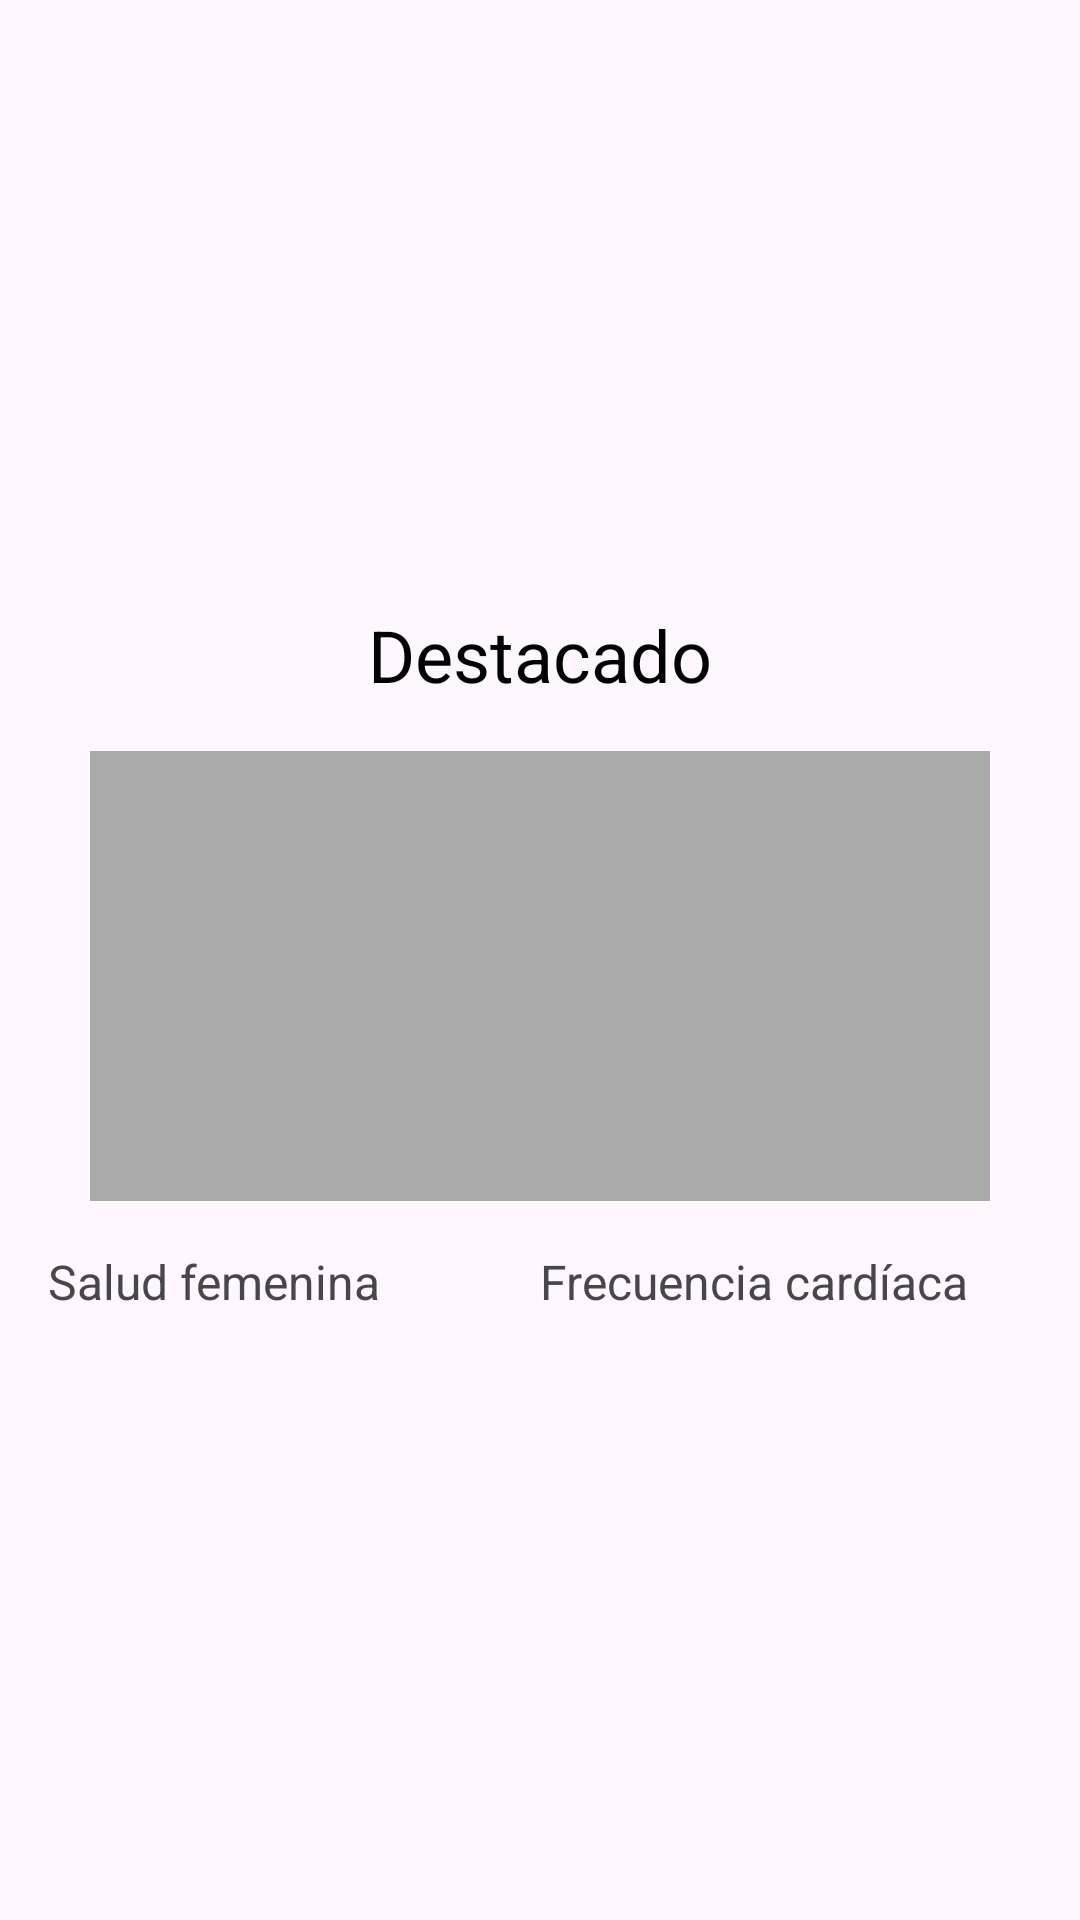

Produce the Android XML layout that renders to this screen, including the resource entries it uses.
<!-- AndroidManifest.xml: application theme Theme.Sportycus -->
<!-- res/layout/fragment_inicio.xml -->
<?xml version="1.0" encoding="utf-8"?>
<LinearLayout
    xmlns:android="http://schemas.android.com/apk/res/android"
    android:layout_width="match_parent"
    android:layout_height="match_parent"
    android:orientation="vertical"
    android:gravity="center"
    android:padding="16dp">

    
    <TextView
        android:layout_width="wrap_content"
        android:layout_height="wrap_content"
        android:text="Destacado"
        android:textSize="24sp"
        android:textColor="@color/black" />

    
    <View
        android:layout_width="300dp"
        android:layout_height="150dp"
        android:background="@android:color/darker_gray"
        android:layout_marginTop="16dp" />

    
    <LinearLayout
        android:layout_width="match_parent"
        android:layout_height="wrap_content"
        android:orientation="horizontal"
        android:layout_marginTop="16dp">

        <TextView
            android:layout_width="0dp"
            android:layout_height="wrap_content"
            android:layout_weight="1"
            android:text="Salud femenina"
            android:textSize="16sp" />

        <TextView
            android:layout_width="0dp"
            android:layout_height="wrap_content"
            android:layout_weight="1"
            android:text="Frecuencia cardíaca"
            android:textSize="16sp" />
    </LinearLayout>
</LinearLayout>
<!-- resources referenced by this layout -->
<resources>
  <color name="black">#FF000000</color>
  <style name="Theme.Sportycus" parent="Base.Theme.Sportycus" />
  <style name="Base.Theme.Sportycus" parent="Theme.Material3.DayNight.NoActionBar">
          
          
      </style>
</resources>
